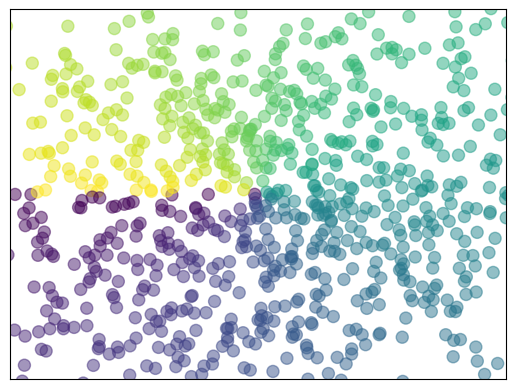

Reproduce this figure in Python.
import matplotlib.pyplot as plt
import numpy as np

n = 1024
X = np.random.normal(0, 1, n)
Y = np.random.normal(0, 1, n)
T = np.arctan2(Y, X)

plt.scatter(X, Y, s=75, c=T, alpha=0.5)
plt.xlim((-1.5, 1.5))
plt.ylim((-1.5, 1.5))
plt.xticks(())
plt.yticks(())
plt.show()
